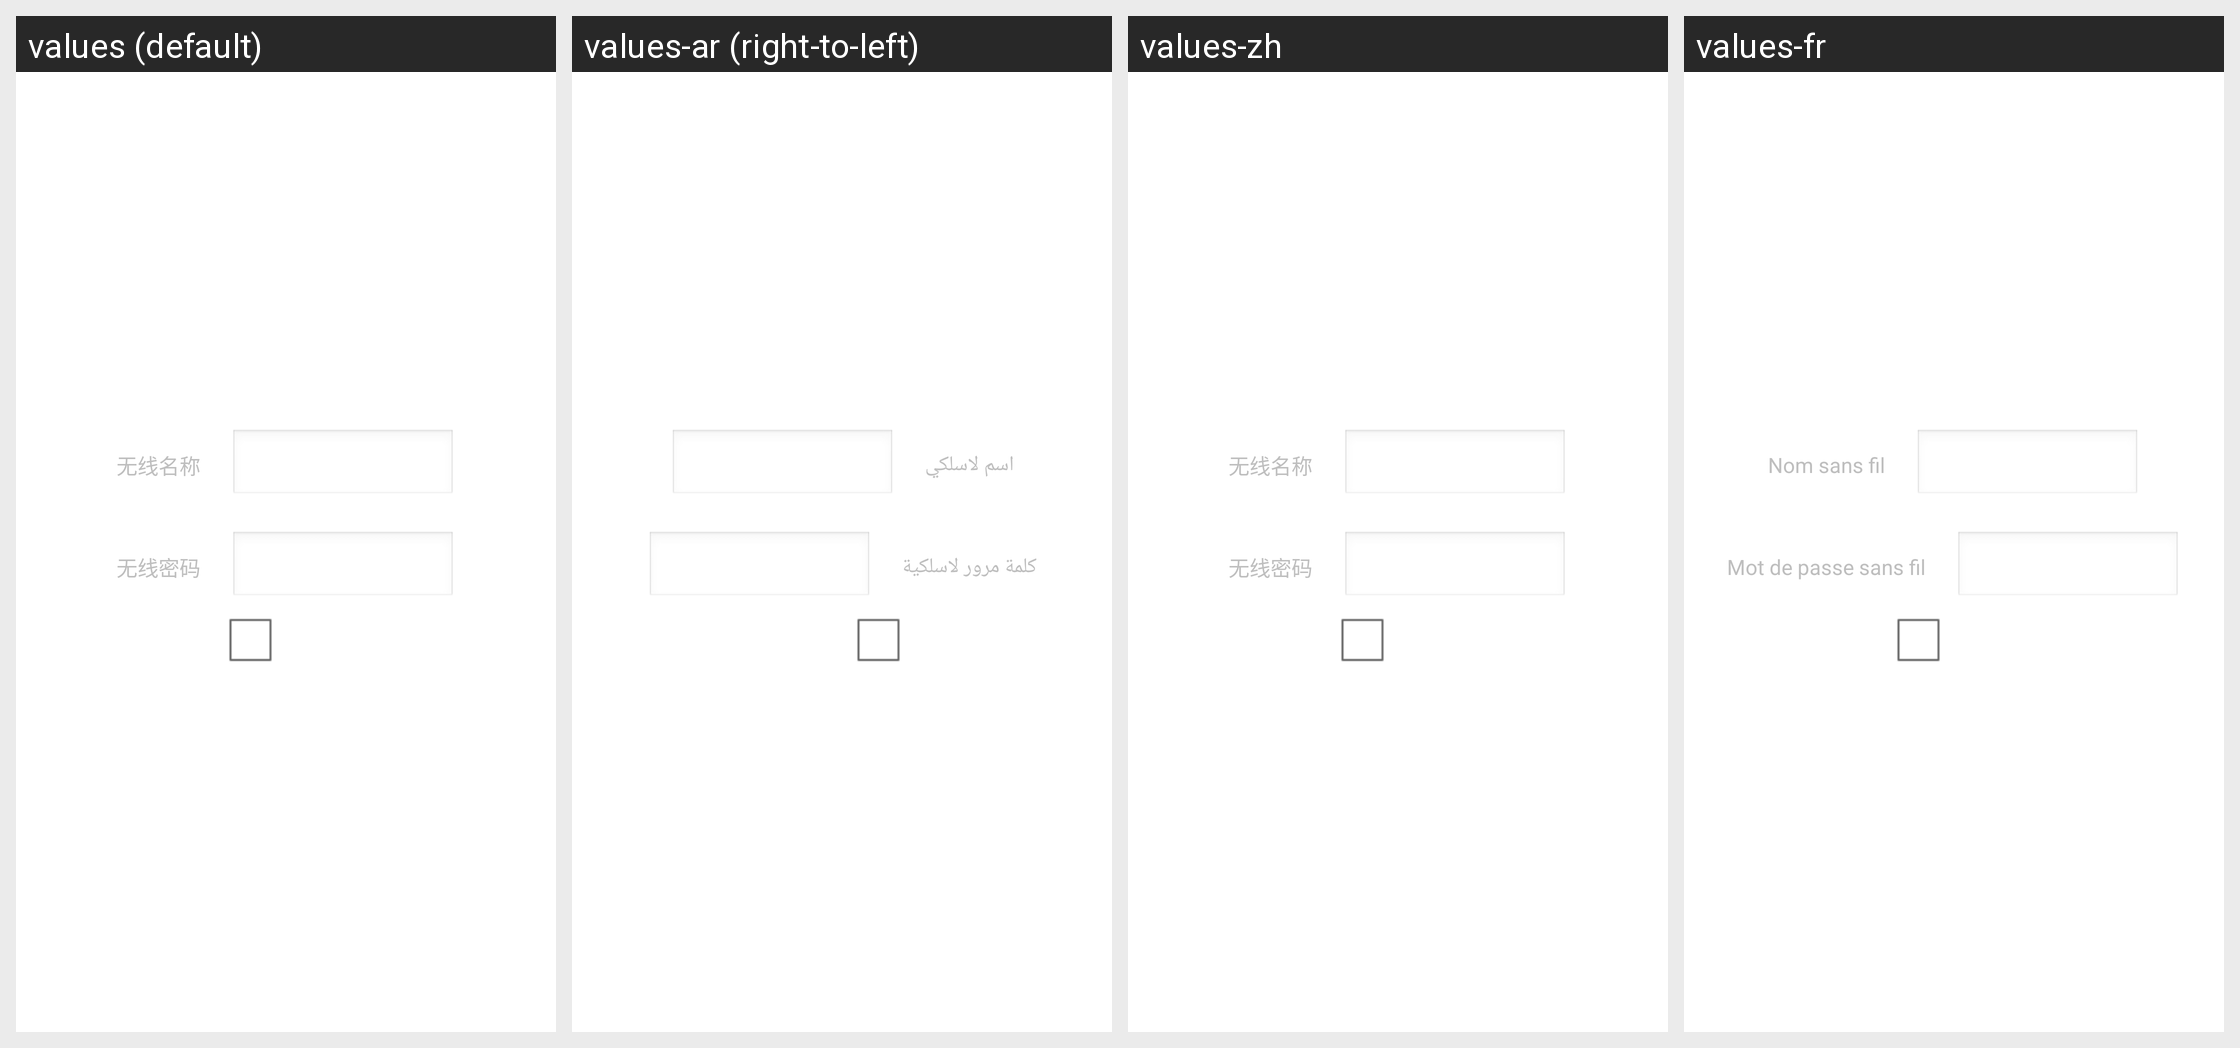

Translations of the strings shown on this Android screen, per locale in the grid:
Android screen res/layout/custom_view_wireless_param.xml rendered under 4 locales, left to right: values (default), values-ar (right-to-left), values-zh, values-fr. Device: Nexus 5 (rendered at 1080×1920; each locale shown at half size, 540×960, under a caption strip naming it); theme changeBackgroundTheme.
Other locales in the repository, not shown: values-en, values-ms, values-zh-rHK, values-zh-rTW.
Strings drawn on this screen, with the default value and each locale's value (text and hints the layout hard-codes, and strings that could not be matched under every locale, appear in the picture but are not listed):

wireless_name
  values: 无线名称
  values-ar: اسم لاسلكي
  values-zh: 无线名称
  values-fr: Nom sans fil

wireless_psw
  values: 无线密码
  values-ar: كلمة مرور لاسلكية
  values-zh: 无线密码
  values-fr: Mot de passe sans fil
